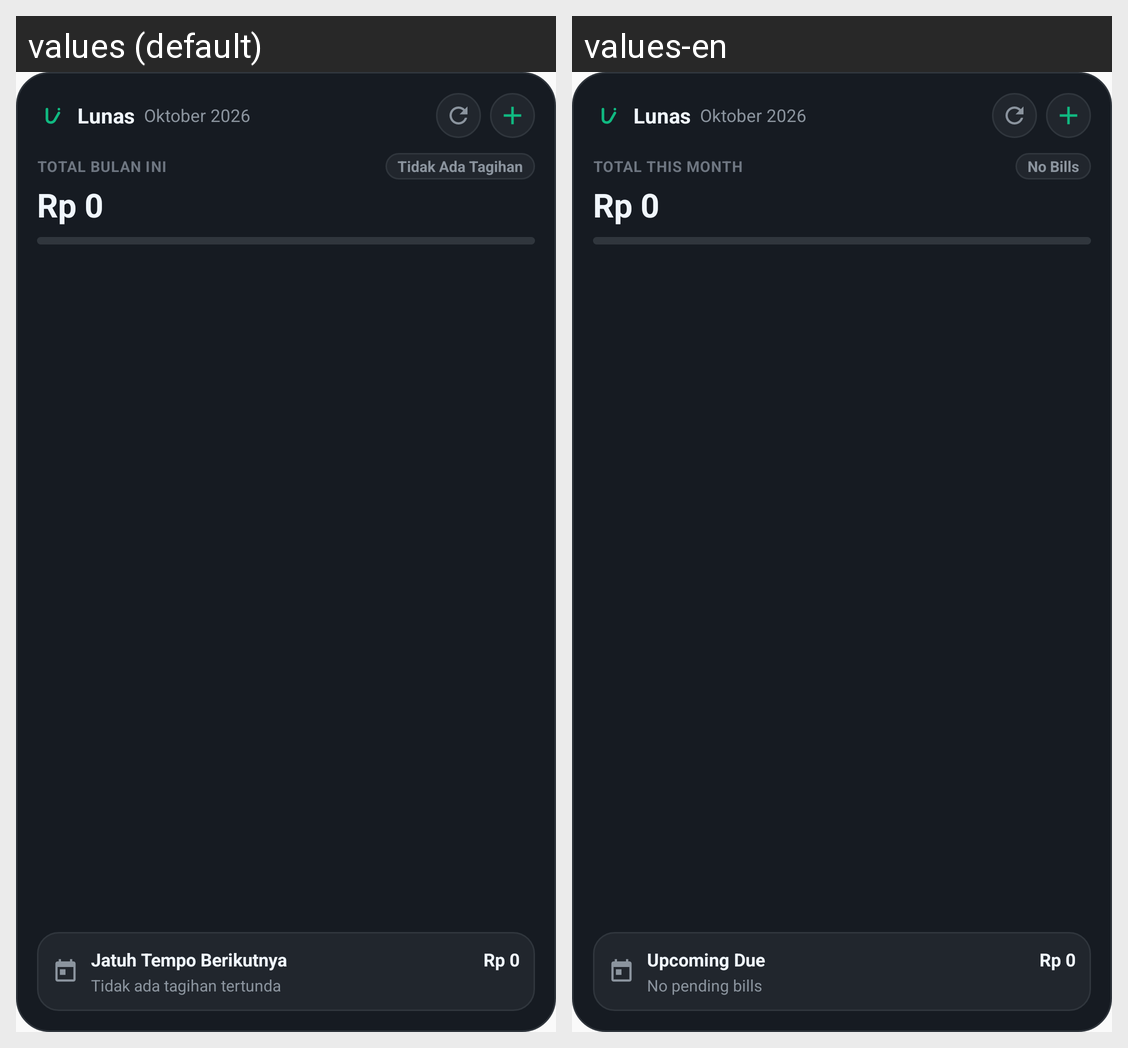

The Android screen above is rendered under two locales of the same app. Produce the string resources it draws, with the default and per-locale values.
Android screen res/layout/widget_lunas_overview.xml rendered under 2 locales, left to right: values (default), values-en. Device: Nexus 5 (rendered at 1080×1920; each locale shown at half size, 540×960, under a caption strip naming it); theme Theme.Lunas.
Strings drawn on this screen, with the default value and each locale's value (text and hints the layout hard-codes, and strings that could not be matched under every locale, appear in the picture but are not listed):

common_lunas
  values: Lunas
  values-en: Lunas

widget_total_month
  values: TOTAL BULAN INI
  values-en: TOTAL THIS MONTH

widget_neutral_status
  values: Tidak Ada Tagihan
  values-en: No Bills

widget_due_title
  values: Jatuh Tempo Berikutnya
  values-en: Upcoming Due

widget_no_upcoming
  values: Tidak ada tagihan tertunda
  values-en: No pending bills
